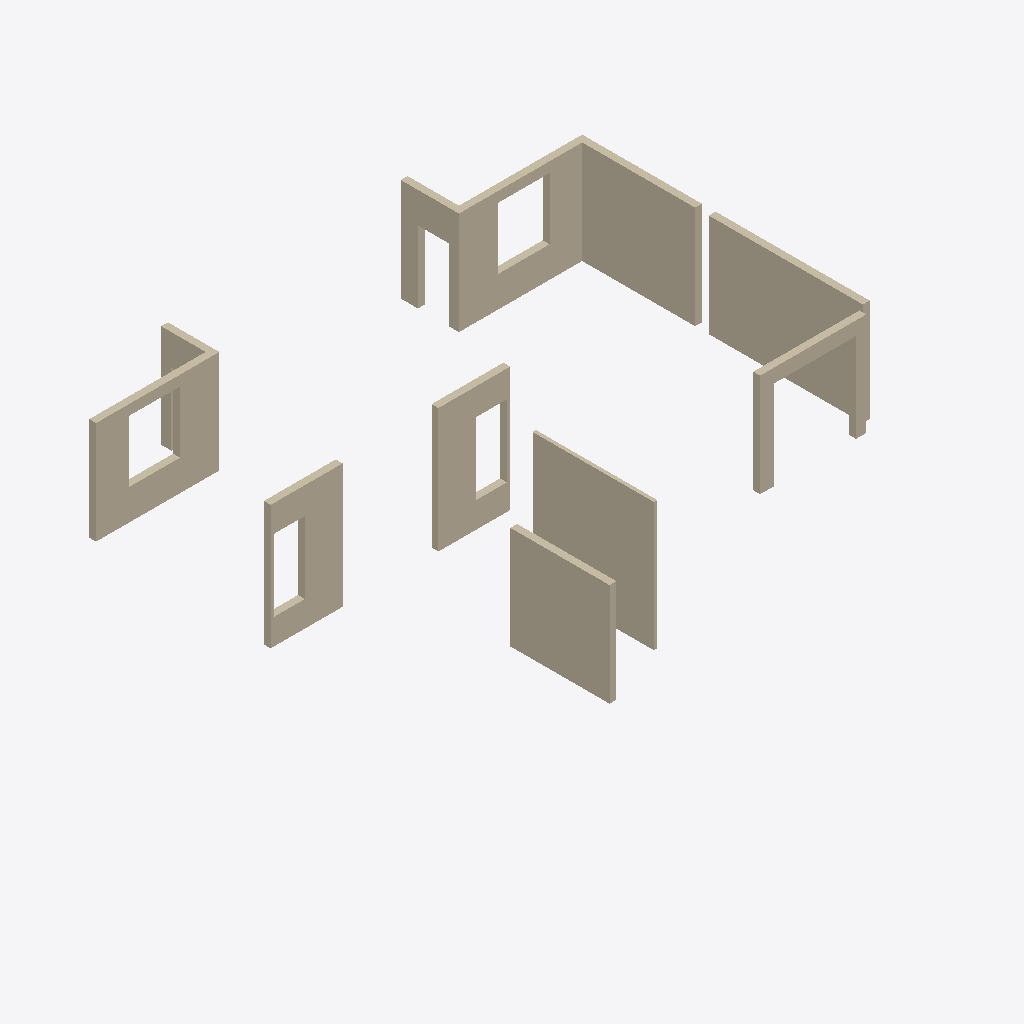
Isometric view of an IFC building model (IFC-SPF (STEP), schema IFC2X3, length unit millimetre), seen from the south-west, elements coloured by IFC class: 10 walls (beige).
Extent 14.4 m × 13.3 m × 6.8 m (x, y, z). Storeys (2): 1层 at 0.00 m; 2层 at 3.00 m. Elements (10): 10 IfcWallStandardCase.

HEADER;
FILE_DESCRIPTION((''),'2;1');
FILE_NAME('','2023-05-09T17:19:17',(''),(''),'','BIMserver','');
FILE_SCHEMA(('IFC2X3'));
ENDSEC;
DATA;
#341=IFCPROJECT('1J5sbZvdvB_hhZ5d_ASqfT',#52,'项目编号',$,$,'项目名称','项目状态',(#107),#1);
#252=IFCSITE('1J5sbZvdvB_hhZ5d_ASqfV',#52,'Default',$,'',#253,$,$,.ELEMENT.,(42,21,31,181945),(-71,-3,-24,-263305),0.0,$,$);
#321=IFCBUILDING('1J5sbZvdvB_hhZ5d_ASqfS',#52,'',$,$,#322,$,'',.ELEMENT.,$,$,$);
#247=IFCBUILDINGSTOREY('1J5sbZvdvB_hhZ5dzrZ8QY',#52,'1层',$,$,#248,$,'1层',.ELEMENT.,0.0);
#249=IFCBUILDINGSTOREY('1J5sbZvdvB_hhZ5dzrZ8k4',#52,'2层',$,$,#250,$,'2层',.ELEMENT.,3000.00000000052);
#61=IFCWALLSTANDARDCASE('0vMfqVSGz5cP3VAbLpdq3w',#52,'基本墙:住宅外墙- 200mm:275886',$,'基本墙:住宅外墙- 200mm:204580',#62,#63,'275886');
#55=IFCWALLSTANDARDCASE('0vMfqVSGz5cP3VAbLpdq0d',#52,'基本墙:住宅内墙- 100mm 2:275827',$,'基本墙:住宅内墙- 100mm 2:204742',#56,#57,'275827');
#64=IFCWALLSTANDARDCASE('0vMfqVSGz5cP3VAbLpdq3x',#52,'基本墙:住宅外墙- 200mm:275887',$,'基本墙:住宅外墙- 200mm:204580',#65,#66,'275887');
#76=IFCWALLSTANDARDCASE('0vMfqVSGz5cP3VAbLpdq3Y',#52,'基本墙:住宅外墙- 200mm:275894',$,'基本墙:住宅外墙- 200mm:204580',#77,#78,'275894');
#73=IFCWALLSTANDARDCASE('0vMfqVSGz5cP3VAbLpdq3d',#52,'基本墙:住宅外墙- 200mm:275891',$,'基本墙:住宅外墙- 200mm:204580',#74,#75,'275891');
#58=IFCWALLSTANDARDCASE('0vMfqVSGz5cP3VAbLpdq0X',#52,'基本墙:住宅内墙- 200mm:275829',$,'基本墙:住宅内墙- 200mm:204728',#59,#60,'275829');
#51=IFCWALLSTANDARDCASE('0vMfqVSGz5cP3VAbLpdq0c',#52,'基本墙:住宅内墙- 200mm:275826',$,'基本墙:住宅内墙- 200mm:204728',#53,#54,'275826');
#79=IFCWALLSTANDARDCASE('0vMfqVSGz5cP3VAbLpdq3j',#52,'基本墙:住宅外墙- 200mm:275897',$,'基本墙:住宅外墙- 200mm:204580',#80,#81,'275897');
#67=IFCWALLSTANDARDCASE('0vMfqVSGz5cP3VAbLpdq3a',#52,'基本墙:住宅外墙- 200mm:275888',$,'基本墙:住宅外墙- 200mm:204580',#68,#69,'275888');
#70=IFCWALLSTANDARDCASE('0vMfqVSGz5cP3VAbLpdq3c',#52,'基本墙:住宅外墙- 200mm:275890',$,'基本墙:住宅外墙- 200mm:204580',#71,#72,'275890');
ENDSEC;
